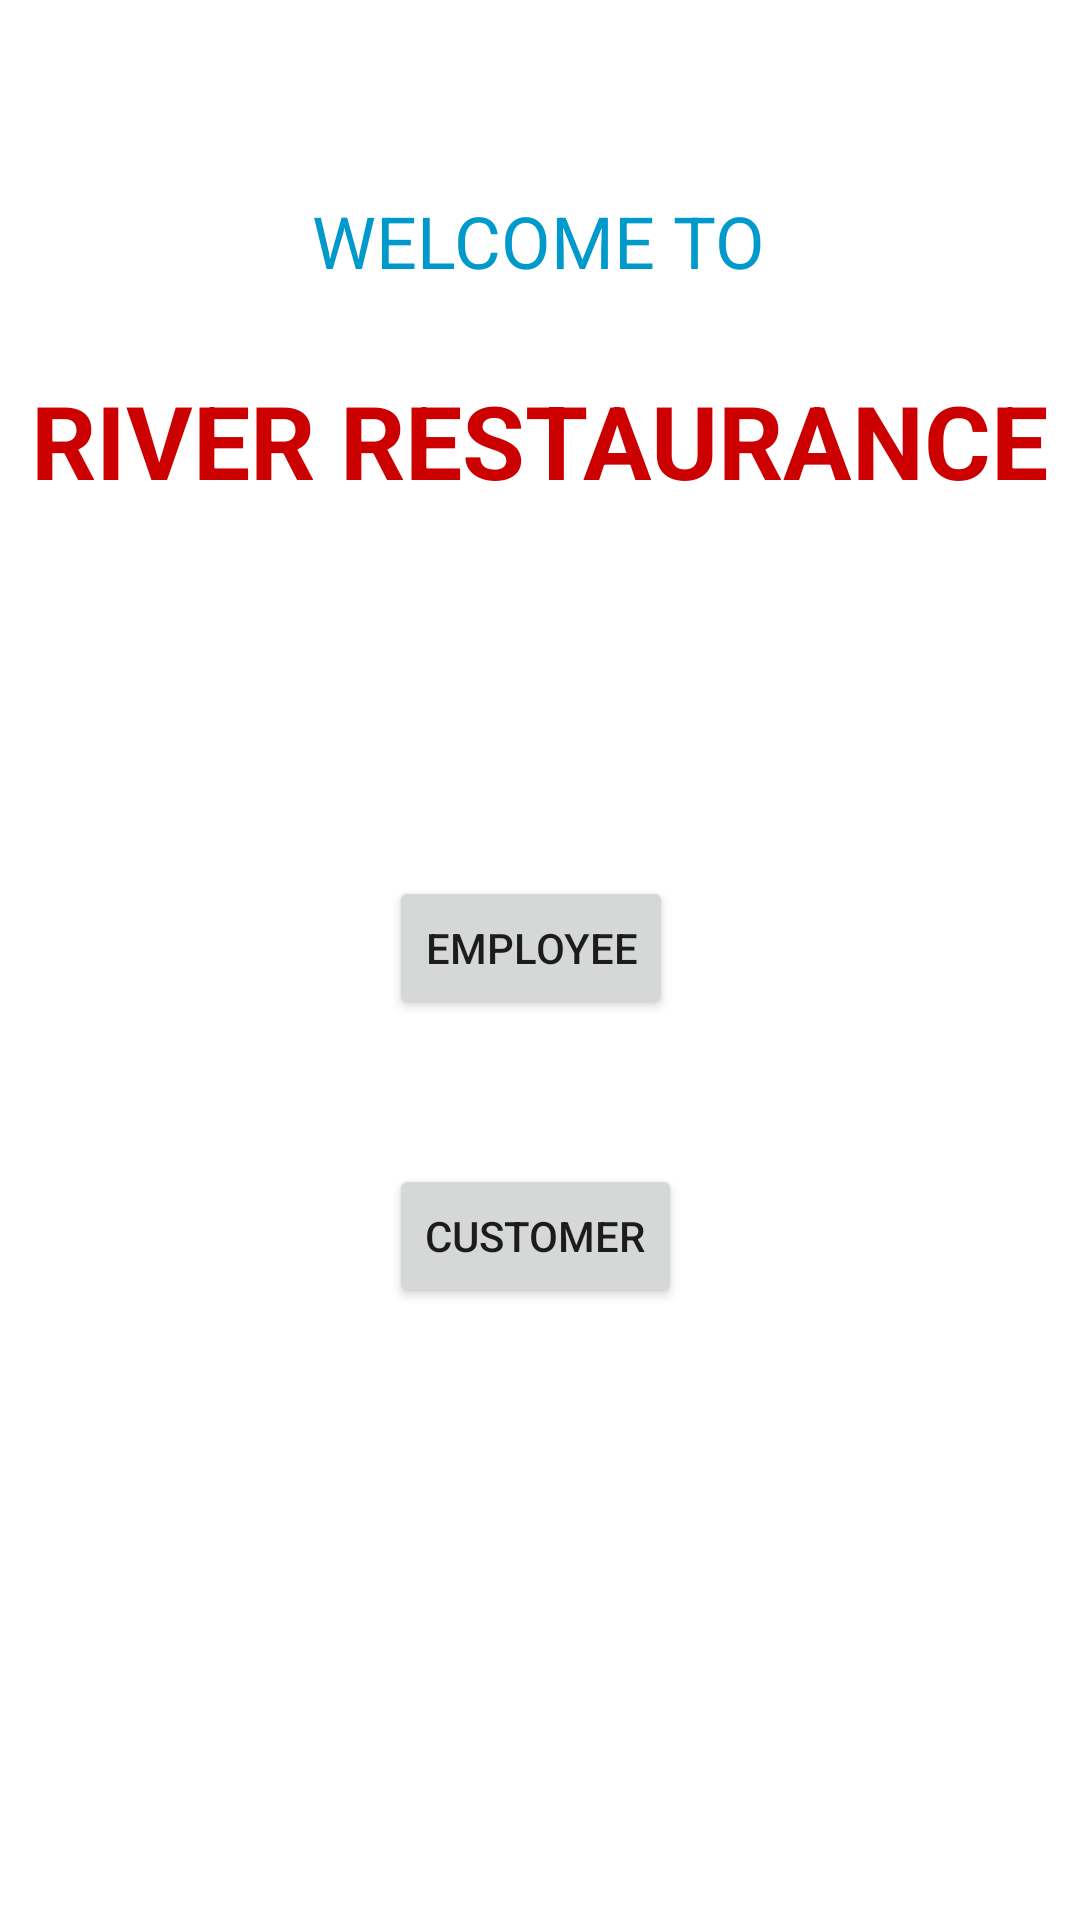

This screen was rendered from an Android layout file. Write that file and the resources it references.
<!-- AndroidManifest.xml: application theme Theme.35_18079261_PhungKhanhToan -->
<!-- res/layout/activity_home.xml -->
<?xml version="1.0" encoding="utf-8"?>
<androidx.constraintlayout.widget.ConstraintLayout xmlns:android="http://schemas.android.com/apk/res/android"
    xmlns:app="http://schemas.android.com/apk/res-auto"
    xmlns:tools="http://schemas.android.com/tools"
    android:layout_width="match_parent"
    android:layout_height="match_parent"
    tools:context=".HomeActivity">

    <TextView
        android:id="@+id/textView"
        android:layout_width="wrap_content"
        android:layout_height="wrap_content"
        android:layout_marginTop="64dp"
        android:text="WELCOME TO"
        android:textColor="@android:color/holo_blue_dark"
        android:textSize="24sp"
        app:layout_constraintEnd_toEndOf="parent"
        app:layout_constraintHorizontal_bias="0.498"
        app:layout_constraintStart_toStartOf="parent"
        app:layout_constraintTop_toTopOf="parent" />

    <TextView
        android:id="@+id/textView2"
        android:layout_width="wrap_content"
        android:layout_height="wrap_content"
        android:layout_marginTop="124dp"
        android:text="RIVER RESTAURANCE"
        android:textColor="@android:color/holo_red_dark"
        android:textSize="34sp"
        android:textStyle="bold"
        app:layout_constraintEnd_toEndOf="parent"
        app:layout_constraintHorizontal_bias="0.498"
        app:layout_constraintStart_toStartOf="parent"
        app:layout_constraintTop_toTopOf="parent" />


    <Button
        android:id="@+id/btnemployee"
        android:layout_width="wrap_content"
        android:layout_height="wrap_content"
        android:layout_marginTop="292dp"
        android:text="EMPLOYEE"
        app:layout_constraintEnd_toEndOf="parent"
        app:layout_constraintHorizontal_bias="0.489"
        app:layout_constraintStart_toStartOf="parent"
        app:layout_constraintTop_toTopOf="parent" />

    <Button
        android:id="@+id/btncustomer"
        android:layout_width="wrap_content"
        android:layout_height="wrap_content"
        android:layout_marginTop="388dp"
        android:text="CUSTOMER"
        app:layout_constraintEnd_toEndOf="parent"
        app:layout_constraintHorizontal_bias="0.494"
        app:layout_constraintStart_toStartOf="parent"
        app:layout_constraintTop_toTopOf="parent" />

</androidx.constraintlayout.widget.ConstraintLayout>
<!-- resources referenced by this layout -->
<resources>
  <style name="Theme.35_18079261_PhungKhanhToan" parent="Theme.MaterialComponents.DayNight.DarkActionBar">
          
          <item name="colorPrimary">@color/purple_500</item>
          <item name="colorPrimaryVariant">@color/purple_700</item>
          <item name="colorOnPrimary">@color/white</item>
          
          <item name="colorSecondary">@color/teal_200</item>
          <item name="colorSecondaryVariant">@color/teal_700</item>
          <item name="colorOnSecondary">@color/black</item>
          
          <item name="android:statusBarColor" tools:targetApi="l">?attr/colorPrimaryVariant</item>
          
      </style>
  <!-- not gathered from this repository: default colours our renderer supplied (Android Studio template values) -->
  <color name="purple_500">#FF6200EE</color>
  <color name="purple_700">#FF3700B3</color>
  <color name="teal_200">#FF03DAC5</color>
  <color name="teal_700">#FF018786</color>
  <color name="black">#FF000000</color>
  <color name="white">#FFFFFFFF</color>
</resources>
